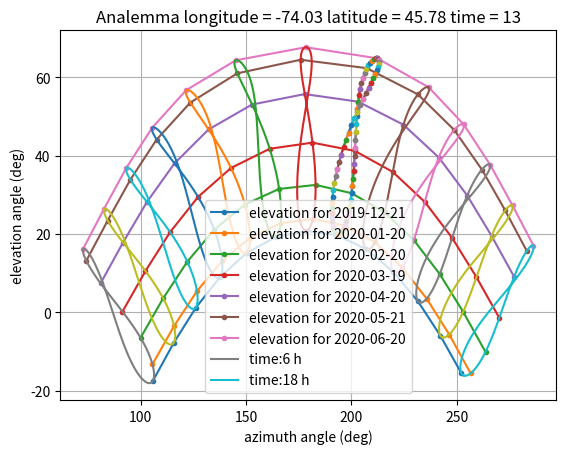

This figure's Python source:

#  _____   _____  _______ __   _ _______  _____         _______  ______   _____  _____ 
# |     | |_____] |______ | \  | |______ |     | |      |_____| |_____/     |   |     |
# |_____| |       |______ |  \_| ______| |_____| |_____ |     | |    \_ . __|__ |_____|
#
#
# [redacted]
# Date: Sep 2020
# Project: OpenOne
#
#    This program is free software: you can redistribute it and/or modify
#    it under the terms of the GNU General Public License as published by
#    the Free Software Foundation, version 3 of the License.
#
#    This program is distributed in the hope that it will be useful,
#    but WITHOUT ANY WARRANTY; without even the implied warranty of
#    MERCHANTABILITY or FITNESS FOR A PARTICULAR PURPOSE.  See the
#    GNU General Public License for more details.
#
#    You should have received a copy of the GNU General Public License
#    along with this program.  If not, see <https://www.gnu.org/licenses/>.
#    

import matplotlib.pyplot as plt
import numpy as np
from datetime import date

def get_days_elapsed(d):
    delta = d - date(2020, 1, 1)
    return delta.days

def get_declination(day = 173):
    x = (360/365)*(day+11)
    deg = -23.45*np.cos(np.pi * x / 180.0)
    return np.pi * deg / 180.0


# days: number of days since january 1st (173 is the summer solstice)
# latitude: in degrees (montreal, canada is 45.5)
# hour: 0 to 23 (time of day, noon is 12)
def get_elevation(day = 173, latitude = 45.763969, hour = 12.0):
    declination = get_declination(day)

    lat_angle = np.pi * latitude / 180.0

    #hour angle (0 at solar noon, negative at sunrise, positive at sunset)
    # 360 deg per day so 15 deg per hour, if the earth is really round ;)
    
    hour_angle = (np.pi * 15.0 / 180.0 ) * (hour - 12.0)

    x = np.sin(declination) * np.sin(lat_angle)
    y = np.cos(declination) * np.cos(hour_angle) * np.cos(lat_angle)

    elevation = np.arcsin(x + y)
    
    return elevation
    
def get_azimuth(day = 173, latitude = 45.78, hour = 12.0):
    declination = get_declination(day)
    lat_angle = np.pi * latitude / 180.0
    hour_angle = (np.pi * 15.0 / 180.0 ) * (hour - 12.0)
    
    elevation = get_elevation(day = day, latitude = latitude, hour = hour)
    x = (np.sin(declination) * np.cos(lat_angle) - np.cos(declination) * np.cos(hour_angle) * np.sin(lat_angle)) / np.cos(elevation)
    
    if x < -1:
        x = -1
    elif x > 1:
        x = 1
    azimuth = np.arccos(x)
    
    
    if hour_angle <= 0:
        return azimuth
    else:
        return 2.0 * np.pi - azimuth


# returns correction due to the orbital excentricity in h
# https://www.pveducation.org/pvcdrom/properties-of-sunlight/solar-time
# https://en.wikipedia.org/wiki/Analemma
def get_excentricity_correction(day):
    b = np.pi* (360 / 365) * (day -81) / 180.0
    eot = (9.87 * np.sin(2*b) - 7.53 * np.cos(b) - 1.5 * np.sin(b))/ 60.0
    return eot

dates = [
    date(2019,12,21),
    date(2020,1,20), 
    date(2020,2,20),
    date(2020,3,19),
    date(2020,4,20),
    date(2020,5,21),
    date(2020,6,20)
]

latitude = 45.78 #Saint-Jerome
longitude = -74.03 #Saint-Jerome
#longitude = -61.25 #Kegaska
#longitude = -89.28 #Thunderbay

meridian = -75
meridian_correction = (longitude - meridian) / 15.0 # in h

for d in dates:
    elapsed = get_days_elapsed(d)
    correction_factor  = meridian_correction + get_excentricity_correction(elapsed)
    
    elevations = []
    azimuths = []
    for h in range(6,19):

    
        elevation_deg = 180.0 * get_elevation(hour = h - correction_factor, day = elapsed, latitude = latitude) / np.pi
        elevations.append(elevation_deg)
        
        azimuth_deg = 180.0 * get_azimuth(hour = h - correction_factor, day = elapsed, latitude = latitude) / np.pi

        azimuths.append(azimuth_deg)
        #if h == 12:
        #    plt.plot(azimuth_deg, elevation_deg, marker = "*")
           
    plt.plot(azimuths, elevations, label = "elevation for " + str(d), marker = ".")
    
    

for h in range(6,19):
    elevations = []
    azimuths = []
    for d in range(365):
        correction_factor  = meridian_correction + get_excentricity_correction(d)
        elevation_deg = 180.0 * get_elevation(hour = h - correction_factor, day = d) / np.pi
        elevations.append(elevation_deg)
        
        azimuth_deg = 180.0 * get_azimuth(hour = h - correction_factor, day = d) / np.pi
        azimuths.append(azimuth_deg)

    if h == 6 or h ==18:
        plt.plot(azimuths, elevations, label = "time:" + str(h) + " h")   
    else:
        plt.plot(azimuths, elevations)


plt.xlabel('azimuth angle (deg)')
plt.ylabel('elevation angle (deg)')
plt.title('longitude = ' + str(longitude) + ' latitude = ' + str(latitude))
plt.grid(True)
plt.legend()
plt.show()












#Analemma

elevations = []
azimuths = []
h = 13

dates = [
    date(2019,12,21),
    date(2020,1,20), 
    date(2020,2,20),
    date(2020,3,19),
    date(2020,4,20),
    date(2020,5,21),
    date(2020,6,20),
    date(2020,7,20),
    date(2020,8,20),
    date(2020,9,20),
    date(2020,10,20),
    date(2020,11,20)
    
]

for d in range(0,365, 5):
    #elapsed = get_days_elapsed(d)
    elapsed = d
    correction_factor  = meridian_correction + get_excentricity_correction(d)
    elevation_deg = 180.0 * get_elevation(hour = h - correction_factor, day = elapsed) / np.pi
    elevations.append(elevation_deg)
    
    azimuth_deg = 180.0 * get_azimuth(hour = h - correction_factor, day = elapsed) / np.pi
    azimuths.append(azimuth_deg)

    if len(elevations) >= 2:
        #plt.plot(azimuths[-2:], elevations[-2:], label = "elevation ending " + str(d), marker = ".")
        plt.plot(azimuths[-2:], elevations[-2:], marker = ".")        

plt.xlabel('azimuth angle (deg)')
plt.ylabel('elevation angle (deg)')
plt.title('Analemma longitude = ' + str(longitude) + ' latitude = ' + str(latitude) + ' time = ' + str(h))
plt.grid(True)
plt.legend()
plt.show()